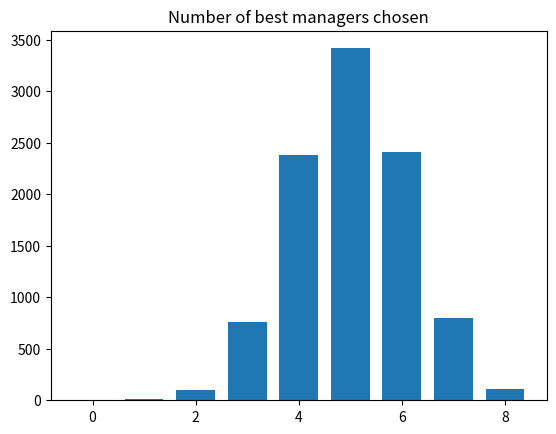

This figure's Python source:
import numpy as np

rnd = np.random.default_rng()

import matplotlib.pyplot as plt

N = 10000
trial_results = np.zeros(N)

managers = np.repeat(['Worst', 'Best'], [10, 10])

for i in range(N):
    chosen = rnd.choice(managers, size=10, replace=False)
    trial_results[i] = np.sum(chosen == 'Best')

plt.hist(trial_results, bins=range(10), align='left', rwidth=0.75)
plt.title('Number of best managers chosen')